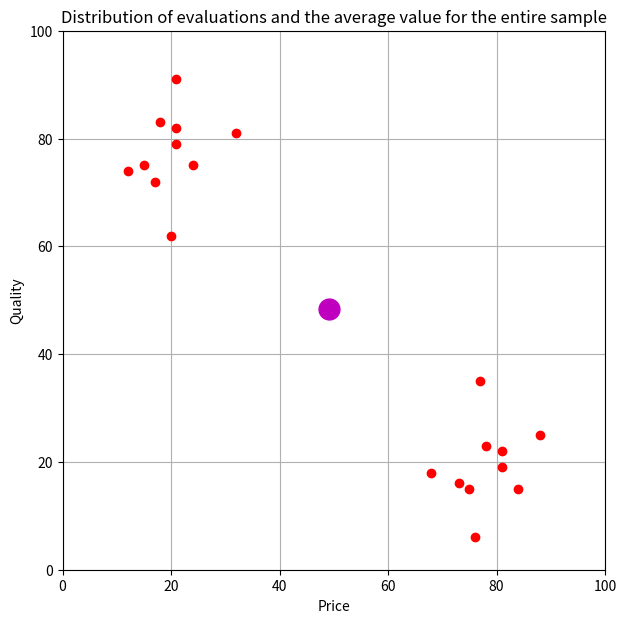

The matplotlib source for this figure:
'''	Find the average quality rating, combine the average ratings
of quality and price for all visitors in one vector, and in the plan 
Cartesian, indicate the value obtained. The resulting vector will be 
considered the average visitor rating.'''

# Importing the necessary modules
import numpy as np
import pandas as pd
import matplotlib.pyplot as plt

# Adding the data
ratings_values = [
    [68, 18], [81, 19], [81, 22], [15, 75], [75, 15], [17, 72],
    [24, 75], [21, 91], [76, 6], [12, 74], [18, 83], [20, 62],
    [21, 82], [21, 79], [84, 15], [73, 16], [88, 25], [78, 23],
    [32, 81], [77, 35]]
ratings = pd.DataFrame(ratings_values, columns=['Price', 'Quality'])

# Average price value
price = ratings['Price'].values
sum_prices = sum(price)
average_price_rat = sum(price) / len(price)

# Average quality value
quality = ratings['Quality'].values
average_quality_rat = sum(quality) / len(quality)

# Constructing the mean vector
average_rat = np.array([average_price_rat, average_quality_rat])

# Plotting the mean vector
plt.figure(figsize=(7, 7))
plt.axis([0, 100, 0, 100])
plt.plot(0,
         0,
         average_rat[0],
         average_rat[1],
         'mo', markersize=15)
plt.plot(price, quality, 'ro')
plt.xlabel('Price')
plt.ylabel('Quality')
plt.grid(True)
plt.title('Distribution of evaluations and the average value for the entire sample')
plt.show()
